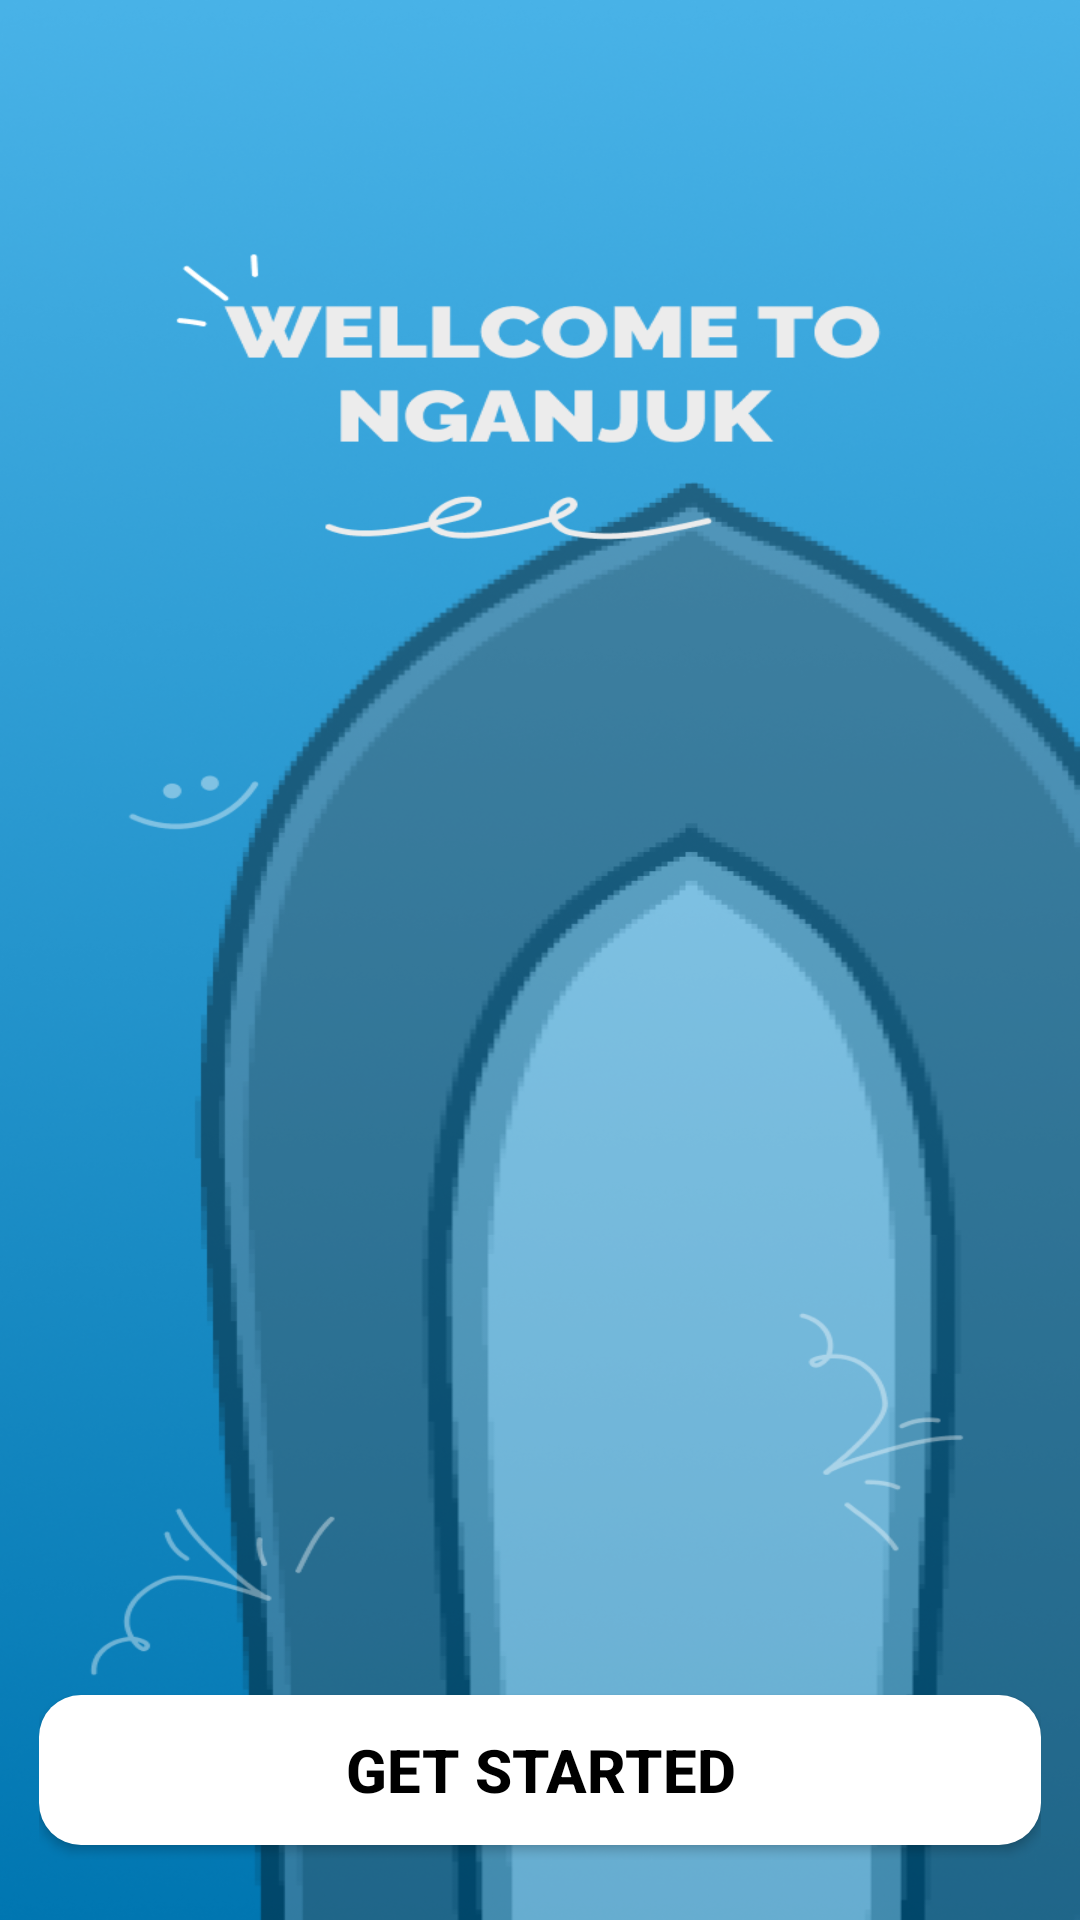

Here is an Android app screen rendered from its layout file. Give the layout XML and the strings, colors and styles it references.
<!-- AndroidManifest.xml: application theme Theme.NganjukVisit -->
<!-- res/layout/activity_welcome_screen.xml -->
<?xml version="1.0" encoding="utf-8"?>
<androidx.constraintlayout.widget.ConstraintLayout xmlns:android="http://schemas.android.com/apk/res/android"
    xmlns:app="http://schemas.android.com/apk/res-auto"
    xmlns:tools="http://schemas.android.com/tools"
    android:layout_width="match_parent"
    android:layout_height="match_parent"
    android:background="@drawable/bgwelcomescreen"
    tools:context=".WelcomeScreen">

    <LinearLayout
        android:layout_width="match_parent"
        android:layout_height="60dp"
        android:layout_marginHorizontal="13dp"
        android:layout_marginBottom="20dp"
        app:layout_constraintBottom_toBottomOf="parent"
        android:orientation="vertical"
        android:gravity="center_vertical">

        <Button
            android:id="@+id/btnStart"
            android:layout_width="match_parent"
            android:layout_height="50dp"
            android:background="@drawable/rounded_button_white"
            android:text="GET STARTED"
            android:textColor="@color/black"
            android:textSize="20sp"
            android:textStyle="bold"
            android:textAllCaps="false"
           />
    </LinearLayout>

</androidx.constraintlayout.widget.ConstraintLayout>
<!-- resources referenced by this layout -->
<resources>
  <color name="black">#FF000000</color>
  <!-- drawable bgwelcomescreen: png bitmap (drawable, 388386 bytes) -->
  <!-- drawable rounded_button_white (drawable) -->
  <?xml version="1.0" encoding="utf-8"?>
  <shape xmlns:android="http://schemas.android.com/apk/res/android" android:shape="rectangle">
      <solid android:color="@color/white" /> 
      <corners android:radius="14dp" /> 
  </shape>
  <style name="Theme.NganjukVisit" parent="Theme.AppCompat.Light.NoActionBar">
          
          <item name="colorPrimary">#FFFFFF</item>
          <item name="colorPrimaryVariant">@color/purple_700</item>
          <item name="colorOnPrimary">@color/white</item>
          
          <item name="colorSecondary">@color/teal_200</item>
          <item name="colorSecondaryVariant">@color/teal_700</item>
          <item name="colorOnSecondary">@color/black</item>
          
          <item name="android:statusBarColor">#3A8EB9</item>
          <item name="android:windowBackground">@color/bluebutton</item>
          
      </style>
  <color name="white">#FFFFFFFF</color>
  <color name="purple_700">#FF3700B3</color>
  <color name="teal_200">#FF03DAC5</color>
  <color name="teal_700">#FF018786</color>
  <color name="bluebutton">#48B2E7</color>
</resources>
